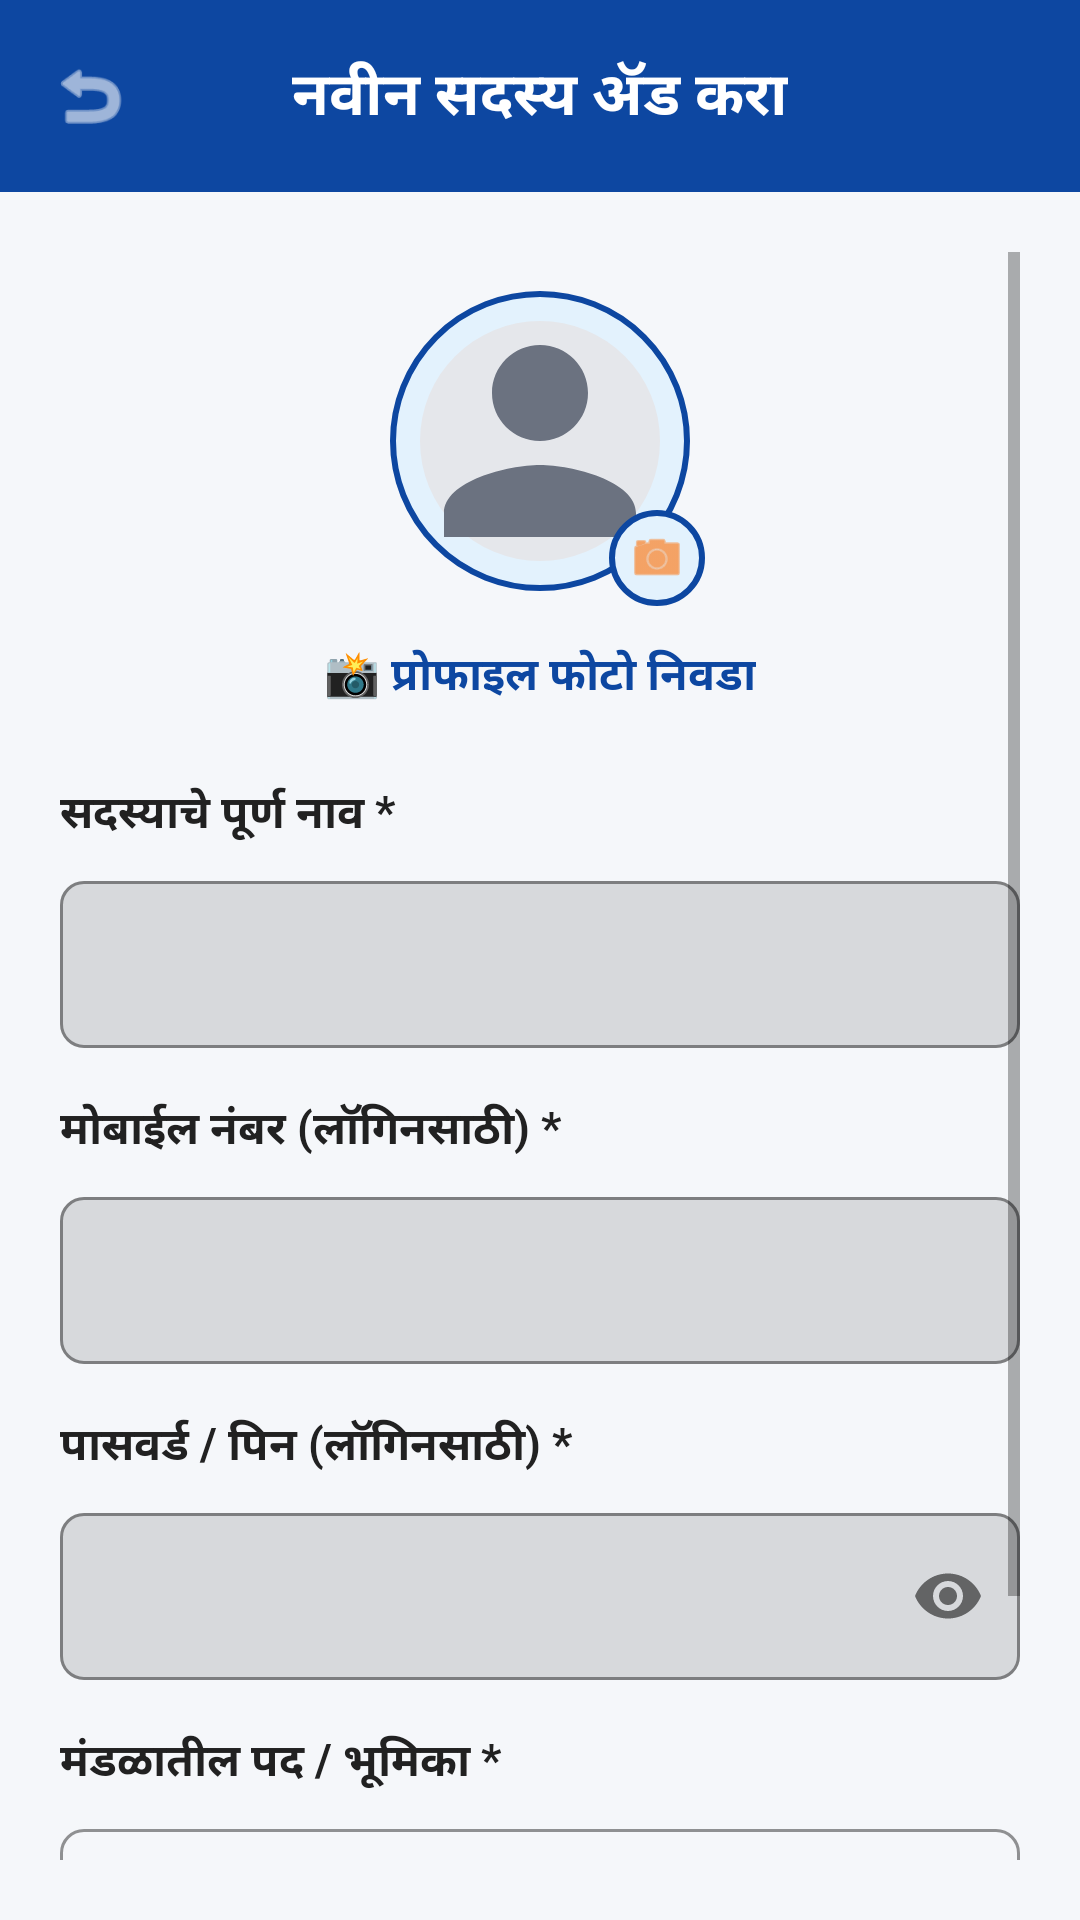

This screen was rendered from an Android layout file. Write that file and the resources it references.
<!-- AndroidManifest.xml: application theme Theme.GaneshMitraMandal -->
<!-- res/layout/activity_add_member.xml -->
<?xml version="1.0" encoding="utf-8"?>
<RelativeLayout xmlns:android="http://schemas.android.com/apk/res/android"
    xmlns:app="http://schemas.android.com/apk/res-auto"
    android:layout_width="match_parent"
    android:layout_height="match_parent"
    android:background="@color/bg_light">

    
    <RelativeLayout
        android:id="@+id/topBar"
        android:layout_width="match_parent "
        android:layout_height="64dp"
        android:background="@color/primary_blue"
        android:paddingHorizontal="16dp">

        <ImageView
            android:id="@+id/btnBack"
            android:layout_width="28dp"
            android:layout_height="28dp"
            android:layout_alignParentStart="true"
            android:layout_centerVertical="true"
            android:src="@android:drawable/ic_menu_revert"
            app:tint="@color/white" />

        <TextView
            android:id="@+id/tvTitle"
            android:layout_width="wrap_content"
            android:layout_height="wrap_content"
            android:layout_centerInParent="true"
            android:text="नवीन सदस्य ॲड करा"
            android:textColor="@color/white"
            android:textSize="20sp"
            android:textStyle="bold" />
    </RelativeLayout>

    <ScrollView
        android:layout_width="match_parent"
        android:layout_height="match_parent"
        android:layout_below="@id/topBar"
        android:padding="20dp">

        <LinearLayout
            android:layout_width="match_parent"
            android:layout_height="wrap_content"
            android:gravity="center_horizontal"
            android:orientation="vertical">

            
            <RelativeLayout
                android:id="@+id/layoutPhotoSelect"
                android:layout_width="110dp"
                android:layout_height="110dp"
                android:layout_marginTop="8dp"
                android:layout_marginBottom="12dp">

                <ImageView
                    android:id="@+id/ivProfilePhoto"
                    android:layout_width="100dp"
                    android:layout_height="100dp"
                    android:layout_centerInParent="true"
                    android:background="@drawable/circle_bg"
                    android:padding="2dp"
                    android:scaleType="centerCrop"
                    android:src="@drawable/ic_default_avatar" />

                <ImageView
                    android:layout_width="32dp"
                    android:layout_height="32dp"
                    android:layout_alignParentEnd="true"
                    android:layout_alignParentBottom="true"
                    android:background="@drawable/circle_bg"
                    android:padding="6dp"
                    android:src="@android:drawable/ic_menu_camera"
                    app:tint="@color/accent_orange" />
            </RelativeLayout>

            <TextView
                android:id="@+id/btnSelectPhoto"
                android:layout_width="wrap_content"
                android:layout_height="wrap_content"
                android:layout_marginBottom="24dp"
                android:text="📸 प्रोफाइल फोटो निवडा"
                android:textColor="@color/primary_blue"
                android:textSize="15sp"
                android:textStyle="bold" />

            
            <TextView
                android:layout_width="match_parent"
                android:layout_height="wrap_content"
                android:layout_marginBottom="6dp"
                android:text="सदस्याचे पूर्ण नाव *"
                android:textColor="@color/text_primary"
                android:textSize="15sp"
                android:textStyle="bold" />

            <com.google.android.material.textfield.TextInputLayout
                android:layout_width="match_parent"
                android:layout_height="wrap_content"
                android:layout_marginBottom="16dp"
                app:boxBackgroundMode="outline"
                app:boxCornerRadiusBottomEnd="8dp"
                app:boxCornerRadiusBottomStart="8dp"
                app:boxCornerRadiusTopEnd="8dp"
                app:boxCornerRadiusTopStart="8dp"
                app:boxStrokeColor="@color/primary_blue">

                <com.google.android.material.textfield.TextInputEditText
                    android:id="@+id/etName"
                    android:layout_width="match_parent"
                    android:layout_height="wrap_content"
                    android:hint=""
                    android:inputType="textPersonName" />
            </com.google.android.material.textfield.TextInputLayout>

            
            <TextView
                android:layout_width="match_parent"
                android:layout_height="wrap_content"
                android:layout_marginBottom="6dp"
                android:text="मोबाईल नंबर (लॉगिनसाठी) *"
                android:textColor="@color/text_primary"
                android:textSize="15sp"
                android:textStyle="bold" />

            <com.google.android.material.textfield.TextInputLayout
                android:layout_width="match_parent"
                android:layout_height="wrap_content"
                android:layout_marginBottom="16dp"
                app:boxBackgroundMode="outline"
                app:boxCornerRadiusBottomEnd="8dp"
                app:boxCornerRadiusBottomStart="8dp"
                app:boxCornerRadiusTopEnd="8dp"
                app:boxCornerRadiusTopStart="8dp"
                app:boxStrokeColor="@color/primary_blue">

                <com.google.android.material.textfield.TextInputEditText
                    android:id="@+id/etPhone"
                    android:layout_width="match_parent"
                    android:layout_height="wrap_content"
                    android:hint=""
                    android:inputType="phone"
                    android:maxLength="10" />
            </com.google.android.material.textfield.TextInputLayout>

            
            <TextView
                android:layout_width="match_parent"
                android:layout_height="wrap_content"
                android:layout_marginBottom="6dp"
                android:text="पासवर्ड / पिन (लॉगिनसाठी) *"
                android:textColor="@color/text_primary"
                android:textSize="15sp"
                android:textStyle="bold" />

            <com.google.android.material.textfield.TextInputLayout
                android:layout_width="match_parent"
                android:layout_height="wrap_content"
                android:layout_marginBottom="16dp"
                app:boxBackgroundMode="outline"
                app:boxCornerRadiusBottomEnd="8dp"
                app:boxCornerRadiusBottomStart="8dp"
                app:boxCornerRadiusTopEnd="8dp"
                app:boxCornerRadiusTopStart="8dp"
                app:boxStrokeColor="@color/primary_blue"
                app:passwordToggleEnabled="true">

                <com.google.android.material.textfield.TextInputEditText
                    android:id="@+id/etPin"
                    android:layout_width="match_parent"
                    android:layout_height="wrap_content"
                    android:hint=""
                    android:inputType="numberPassword"
                    android:maxLength="6" />
            </com.google.android.material.textfield.TextInputLayout>

            
            <TextView
                android:layout_width="match_parent"
                android:layout_height="wrap_content"
                android:layout_marginBottom="6dp"
                android:text="मंडळातील पद / भूमिका *"
                android:textColor="@color/text_primary"
                android:textSize="15sp"
                android:textStyle="bold" />

            <com.google.android.material.textfield.TextInputLayout
                style="@style/Widget.MaterialComponents.TextInputLayout.OutlinedBox.ExposedDropdownMenu"
                android:layout_width="match_parent"
                android:layout_height="wrap_content"
                android:layout_marginBottom="32dp"
                app:boxCornerRadiusBottomEnd="8dp"
                app:boxCornerRadiusBottomStart="8dp"
                app:boxCornerRadiusTopEnd="8dp"
                app:boxCornerRadiusTopStart="8dp"
                app:boxStrokeColor="@color/primary_blue">

                <AutoCompleteTextView
                    android:id="@+id/actvRoleInMandal"
                    android:layout_width="match_parent"
                    android:layout_height="wrap_content"
                    android:hint="पद निवडा (अध्यक्ष, उपाध्यक्ष...)"
                    android:inputType="none" />
            </com.google.android.material.textfield.TextInputLayout>

            
            <com.google.android.material.button.MaterialButton
                android:id="@+id/btnSaveMember"
                android:layout_width="match_parent"
                android:layout_height="56dp"
                android:backgroundTint="@color/jama_green"
                android:text="सदस्य साठवा"
                android:textColor="@color/white"
                android:textSize="18sp"
                android:textStyle="bold"
                app:cornerRadius="12dp" />

        </LinearLayout>
    </ScrollView>

</RelativeLayout>
<!-- resources referenced by this layout -->
<resources>
  <color name="accent_orange">#FF6D00</color>
  <color name="bg_light">#F5F7FA</color>
  <color name="jama_green">#2E7D32</color>
  <color name="primary_blue">#0D47A1</color>
  <color name="text_primary">#212121</color>
  <color name="white">#FFFFFF</color>
  <!-- drawable circle_bg (drawable) -->
  <?xml version="1.0" encoding="utf-8"?>
  <shape xmlns:android="http://schemas.android.com/apk/res/android"
      android:shape="oval">
      <solid android:color="#E3F2FD" />
      <stroke
          android:width="2dp"
          android:color="@color/primary_blue" />
  </shape>
  <!-- drawable ic_default_avatar (drawable) -->
  <vector xmlns:android="http://schemas.android.com/apk/res/android"
      android:width="128dp"
      android:height="128dp"
      android:viewportWidth="24"
      android:viewportHeight="24">
      <path
          android:fillColor="#E5E7EB"
          android:pathData="M12,12m-10,0a10,10 0,1 0,20 0a10,10 0,1 0,-20 0" />
      <path
          android:fillColor="#6B7280"
          android:pathData="M12,12c2.21,0 4,-1.79 4,-4s-1.79,-4 -4,-4 -4,1.79 -4,4 1.79,4 4,4zM12,14c-2.67,0 -8,1.34 -8,4v2h16v-2c0,-2.66 -5.33,-4 -8,-4z" />
  </vector>
  <style name="Theme.GaneshMitraMandal" parent="Theme.MaterialComponents.Light.NoActionBar">
          <item name="colorPrimary">@color/primary_blue</item>
          <item name="colorPrimaryDark">@color/primary_blue_dark</item>
          <item name="colorAccent">@color/accent_orange</item>
          <item name="android:windowBackground">@color/bg_light</item>
          <item name="android:statusBarColor">@color/primary_blue_dark</item>
      </style>
  <color name="primary_blue_dark">#082F6B</color>
</resources>
